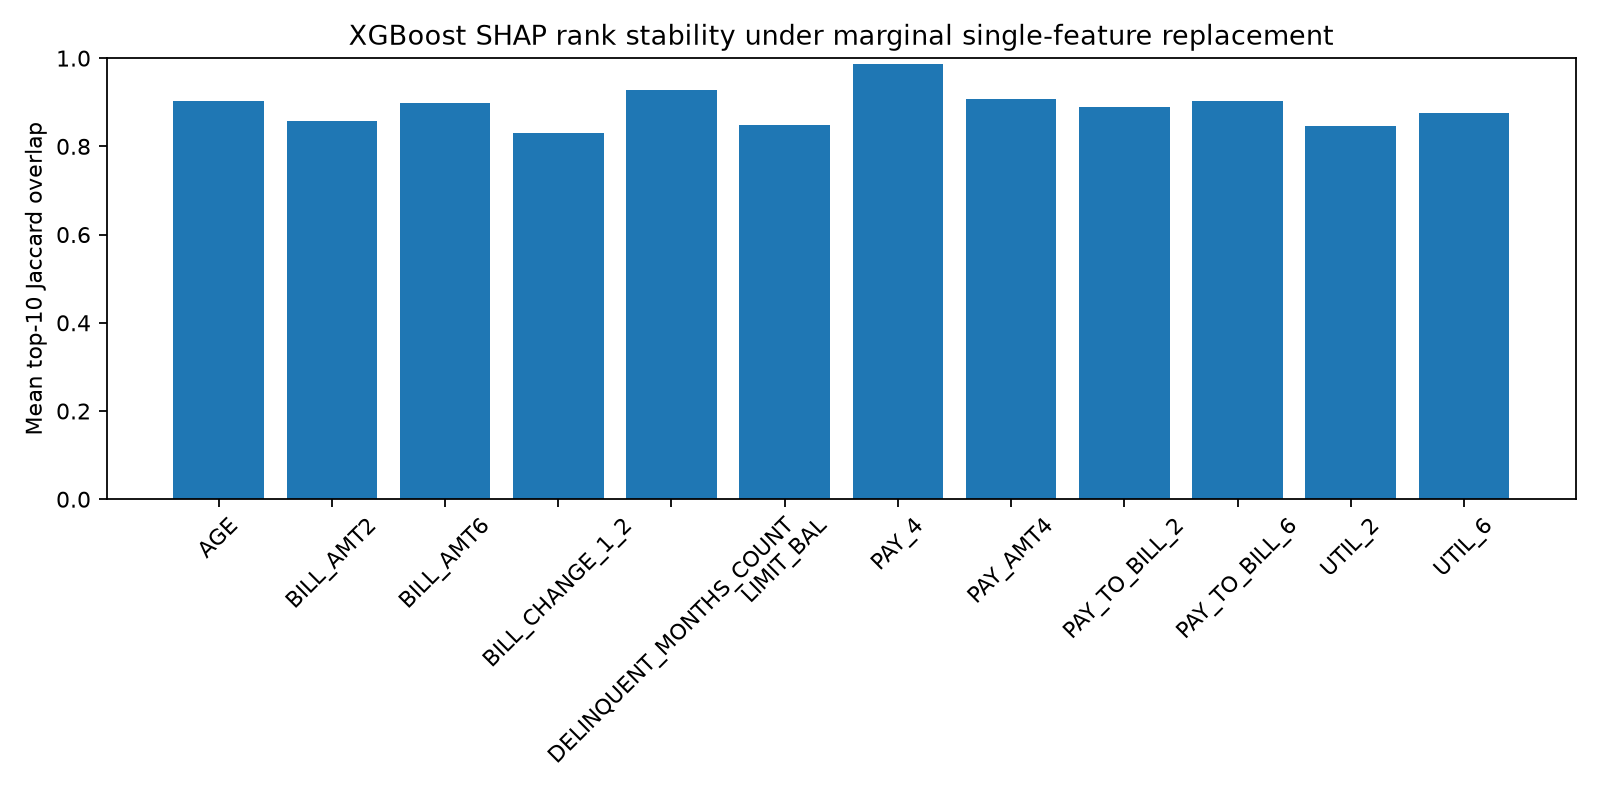

Source data for this figure (header and first rows):
row_in_fixed_test_sample, replaced_feature, top10_jaccard, spearman_abs_shap_rank
0, LIMIT_BAL, 0.8182, 0.982
1, LIMIT_BAL, 0.8182, 0.9293
2, LIMIT_BAL, 0.6667, 0.8523
3, LIMIT_BAL, 0.8182, 0.959
4, LIMIT_BAL, 0.8182, 0.9811
5, LIMIT_BAL, 1.0, 0.9902
6, LIMIT_BAL, 0.8182, 0.9686
7, LIMIT_BAL, 0.8182, 0.9919
8, LIMIT_BAL, 0.8182, 0.903
9, LIMIT_BAL, 1.0, 1
10, LIMIT_BAL, 1.0, 0.9282
11, LIMIT_BAL, 0.8182, 0.9417
12, LIMIT_BAL, 0.8182, 0.9529
13, LIMIT_BAL, 0.8182, 0.9735
14, LIMIT_BAL, 0.6667, 0.9285
15, LIMIT_BAL, 0.8182, 0.9887
16, LIMIT_BAL, 0.6667, 0.9653
17, LIMIT_BAL, 0.8182, 0.9778
18, LIMIT_BAL, 1.0, 0.9917
19, LIMIT_BAL, 1.0, 0.9798
20, LIMIT_BAL, 0.8182, 0.9939
21, LIMIT_BAL, 0.8182, 0.9114
22, LIMIT_BAL, 0.8182, 0.9765
23, LIMIT_BAL, 0.6667, 0.8519
24, LIMIT_BAL, 0.8182, 0.9625
25, LIMIT_BAL, 0.6667, 0.9535
26, LIMIT_BAL, 0.8182, 0.9048
27, LIMIT_BAL, 0.8182, 0.9739
28, LIMIT_BAL, 0.6667, 0.9851
29, LIMIT_BAL, 0.8182, 0.9673
30, LIMIT_BAL, 0.8182, 0.9155
31, LIMIT_BAL, 0.8182, 0.97
32, LIMIT_BAL, 0.8182, 0.9378
33, LIMIT_BAL, 0.8182, 0.9575
34, LIMIT_BAL, 0.8182, 0.8335
35, LIMIT_BAL, 1.0, 1
36, LIMIT_BAL, 0.8182, 0.9119
37, LIMIT_BAL, 0.8182, 0.9471
38, LIMIT_BAL, 0.8182, 0.8665
39, LIMIT_BAL, 0.8182, 0.9886
40, LIMIT_BAL, 1.0, 0.9951
41, LIMIT_BAL, 0.8182, 0.9805
42, LIMIT_BAL, 0.8182, 0.9898
43, LIMIT_BAL, 1.0, 0.9981
44, LIMIT_BAL, 0.5385, 0.968
45, LIMIT_BAL, 1.0, 0.9786
46, LIMIT_BAL, 0.8182, 0.9842
47, LIMIT_BAL, 0.8182, 0.9721
48, LIMIT_BAL, 0.8182, 0.9708
49, LIMIT_BAL, 1.0, 0.9968
50, LIMIT_BAL, 1.0, 0.977
51, LIMIT_BAL, 1.0, 0.9834
52, LIMIT_BAL, 0.8182, 0.9647
53, LIMIT_BAL, 0.8182, 0.9938
54, LIMIT_BAL, 0.8182, 0.9787
55, LIMIT_BAL, 1.0, 0.9537
56, LIMIT_BAL, 0.6667, 0.9826
57, LIMIT_BAL, 0.6667, 0.9627
58, LIMIT_BAL, 1.0, 0.9578
59, LIMIT_BAL, 0.8182, 0.9826
... 1,140 more rows
